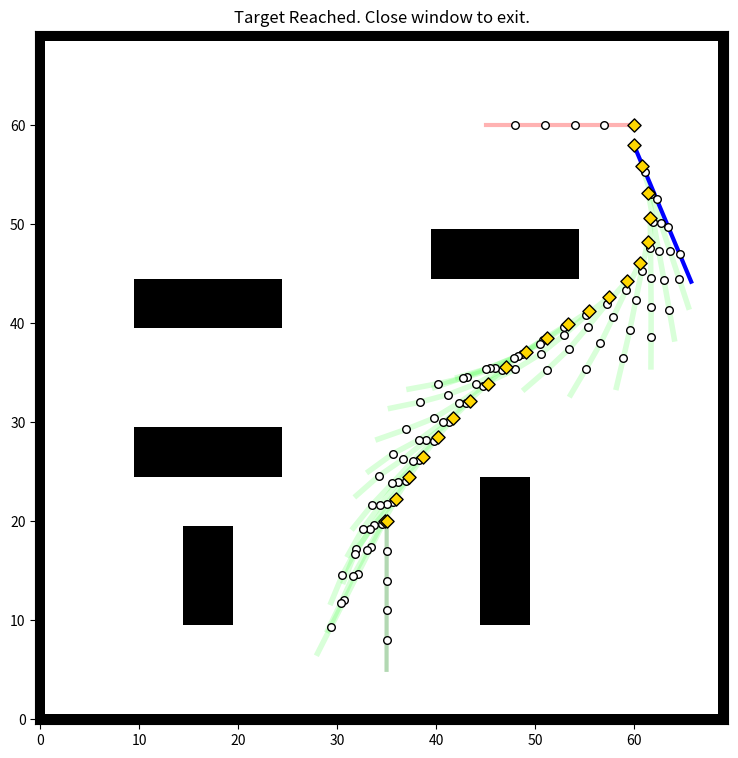

Python code for this plot:
import numpy as np
import matplotlib.pyplot as plt
import random
import math
from scipy.ndimage import binary_dilation
from scipy.interpolate import splprep, splev

# --- 1. CONFIGURATION ---
NUM_JOINTS = 4          
SEGMENT_LENGTH = 3.0    
SNAKE_WIDTH = 4.0       
INFLATION_RADIUS = int(SNAKE_WIDTH / 2.0 + 1.0)

# Constraints
JOINT_LIMIT = 15.0      # Degrees
MAX_TURN_ANGLE = np.deg2rad(15) 

RRT_STEP_SIZE = 2.0     
MAX_ITER = 8000         
W_POS = 1.0             
W_JOINT = 0.5           

# --- 2. KINEMATICS ---
def get_snake_body(state, yaw_override=None):
    """
    Returns the body points given state [x, y, j1, j2, j3, j4] and explicit yaw.
    """
    x, y = state[0], state[1]
    joint_angles = state[2:]
    
    current_angle = yaw_override
    body_points = [(x, y)] # Head
    
    cx, cy = x, y
    
    for i in range(len(joint_angles)):
        bx = cx - SEGMENT_LENGTH * math.cos(current_angle)
        by = cy - SEGMENT_LENGTH * math.sin(current_angle)
        body_points.append((bx, by))
        cx, cy = bx, by
        current_angle -= math.radians(joint_angles[i]) 

    bx = cx - SEGMENT_LENGTH * math.cos(current_angle)
    by = cy - SEGMENT_LENGTH * math.sin(current_angle)
    body_points.append((bx, by))
    
    return body_points

# --- 3. ENVIRONMENT ---
class DebrisMap:
    def __init__(self, width=70, height=70):
        self.width = width
        self.height = height
        self.raw_grid = np.zeros((height, width))
        self.planning_grid = np.zeros((height, width))
        self.create_hardcore_maze()
        self.inflate_obstacles(radius=INFLATION_RADIUS) 

    def create_hardcore_maze(self):
        self.raw_grid[0, :] = 1; self.raw_grid[-1, :] = 1
        self.raw_grid[:, 0] = 1; self.raw_grid[:, -1] = 1
        mid_x, mid_y = self.width // 2, self.height // 2
        
        self.raw_grid[mid_y-2:mid_y+2, 10:15] = 0 
        self.raw_grid[10:20, 15:20] = 1
        self.raw_grid[25:30, 10:25] = 1 
        self.raw_grid[40:45, 10:25] = 1 
        self.raw_grid[45:50, 40:55] = 1 
        self.raw_grid[10:25, 45:50] = 1
        
    def inflate_obstacles(self, radius):
        self.planning_grid = binary_dilation(self.raw_grid, structure=np.ones((radius*2, radius*2))).astype(int)

    def is_collision(self, x, y):
        if not (0 <= x < self.width and 0 <= y < self.height): return True
        return self.planning_grid[int(y), int(x)] == 1
        
    def check_line_collision(self, p1, p2):
        x1, y1 = p1; x2, y2 = p2
        dist = math.hypot(x2-x1, y2-y1)
        steps = int(dist * 3) 
        if steps == 0: return self.is_collision(x1, y1)
        for i in range(steps+1):
            t = i / steps
            px = x1 + t*(x2-x1)
            py = y1 + t*(y2-y1)
            if self.is_collision(px, py): return True
        return False

# --- 4. PLANNER ---
class CSpaceRRT:
    class Node:
        def __init__(self, state, parent=None, yaw=0.0):
            self.state = np.array(state) 
            self.parent = parent
            self.yaw = yaw 

    def __init__(self, env, start_conf, goal_conf, start_yaw=0.0):
        self.env = env
        self.start = self.Node(start_conf, yaw=start_yaw)
        self.goal_conf = np.array(goal_conf)
        self.nodes = [self.start]
        self.finished = False
        self.path = None
        self.joint_limit = JOINT_LIMIT

        if not self.is_valid_configuration(self.start):
            print("CRITICAL: Start Configuration Collides!")
            self.start.state[0] = 35.0
            self.start.state[1] = 20.0

    def get_weighted_dist(self, s1, s2):
        d_pos = (s1[0]-s2[0])**2 + (s1[1]-s2[1])**2
        d_joints = np.sum((s1[2:] - s2[2:])**2)
        return math.sqrt(d_pos * W_POS + d_joints * W_JOINT)

    def get_random_sample(self):
        if random.random() < 0.10: 
            return self.goal_conf
        margin = 3
        rx = random.uniform(margin, self.env.width-margin)
        ry = random.uniform(margin, self.env.height-margin)
        r_joints = [random.uniform(-self.joint_limit, self.joint_limit) for _ in range(NUM_JOINTS)]
        return np.array([rx, ry] + r_joints)
    
    def step(self):
        if self.finished: return False
        
        rnd = self.get_random_sample()
        dlist = [self.get_weighted_dist(node.state, rnd) for node in self.nodes]
        nearest_node = self.nodes[np.argmin(dlist)]
        
        dx = rnd[0] - nearest_node.state[0]
        dy = rnd[1] - nearest_node.state[1]
        target_yaw = math.atan2(dy, dx)
        
        current_yaw = nearest_node.yaw
        diff_yaw = target_yaw - current_yaw
        
        while diff_yaw > math.pi: diff_yaw -= 2*math.pi
        while diff_yaw < -math.pi: diff_yaw += 2*math.pi
        
        if abs(diff_yaw) > MAX_TURN_ANGLE:
            diff_yaw = MAX_TURN_ANGLE * np.sign(diff_yaw)
            
        new_yaw = current_yaw + diff_yaw
        
        new_x = nearest_node.state[0] + RRT_STEP_SIZE * math.cos(new_yaw)
        new_y = nearest_node.state[1] + RRT_STEP_SIZE * math.sin(new_yaw)
        
        current_joints = nearest_node.state[2:]
        target_joints = rnd[2:]
        new_joints = current_joints + (target_joints - current_joints) * 0.5 
        
        new_state = np.array([new_x, new_y, *new_joints])
        new_node = self.Node(new_state, nearest_node, yaw=new_yaw)
        
        if self.is_valid_configuration(new_node):
            self.nodes.append(new_node)
            
            dist_to_goal = self.get_weighted_dist(new_node.state, self.goal_conf)
            if dist_to_goal <= 4.0: 
                print(f"Goal Reached! Final Dist: {dist_to_goal:.2f}")
                self.finished = True
                self.path = self.extract_path(new_node)
                return True
        return False
    
    def is_valid_configuration(self, node):
        body = get_snake_body(node.state, yaw_override=node.yaw)
        for (bx, by) in body:
            if not (0 <= bx < self.env.width and 0 <= by < self.env.height): return False
        for i in range(len(body)-1):
            if self.env.check_line_collision(body[i], body[i+1]): return False 
        return True

    def extract_path(self, node):
        path = []
        while node is not None:
            path.append((node.state, node.yaw))
            node = node.parent
        return path[::-1]

# --- 5. SMOOTHING ---
def smooth_path_bspline(path_data, num_points=100):
    states = [p[0] for p in path_data]
    x = [s[0] for s in states]
    y = [s[1] for s in states]
    
    if len(x) < 3: return path_data 

    tck, u = splprep([x, y], s=3.0)
    u_new = np.linspace(0, 1, num_points)
    new_points = splev(u_new, tck)
    new_x, new_y = new_points[0], new_points[1]
    
    smoothed_path = []
    old_joints = np.array([s[2:] for s in states])
    new_joints_array = np.array([np.interp(u_new, np.linspace(0, 1, len(x)), old_joints[:, j]) for j in range(NUM_JOINTS)]).T

    for i in range(len(new_x)):
        if i < len(new_x) - 1:
            dx = new_x[i+1] - new_x[i]
            dy = new_y[i+1] - new_y[i]
            new_yaw = math.atan2(dy, dx)
        else:
            new_yaw = smoothed_path[-1][1]
            
        state = np.array([new_x[i], new_y[i], *new_joints_array[i]])
        smoothed_path.append((state, new_yaw))
        
    return smoothed_path

# --- 6. VISUALIZATION ---
def draw_snake_line(ax, state, yaw, color='blue', alpha=1.0, lw=3):
    body = get_snake_body(state, yaw_override=yaw)
    bx, by = zip(*body)
    
    ax.plot(bx, by, color=color, linestyle='-', linewidth=lw, alpha=alpha, zorder=15)
    ax.scatter(bx[:-1], by[:-1], color='white', edgecolor='black', s=30, zorder=16)
    ax.scatter(bx[0], by[0], color='gold', edgecolor='black', marker='D', s=45, zorder=17)

def main():
    WIDTH, HEIGHT = 70, 70
    
    START_CONF = np.array([35.0, 20.0, 0.0, 0.0, 0.0, 0.0]) # 6D
    START_YAW = 1.57
    
    GOAL_CONF  = np.array([60.0, 60.0, 0.0, 0.0, 0.0, 0.0])
    GOAL_YAW = 0.0
    
    env = DebrisMap(WIDTH, HEIGHT)
    planner = CSpaceRRT(env, START_CONF, GOAL_CONF, start_yaw=START_YAW)
    
    fig, ax = plt.subplots(figsize=(9,9))
    plt.ion() 
    
    print("Searching 6D C-Space...")
    frame_count = 0
    while not planner.finished:
        if frame_count > MAX_ITER: break

        for _ in range(50): 
            planner.step()
            frame_count += 1
            if planner.finished: break
            
        ax.clear()
        ax.imshow(env.raw_grid, cmap='Greys', origin='lower', vmin=0, vmax=1)
        ax.imshow(env.planning_grid, cmap='Reds', alpha=0.2, origin='lower')
        
        # Draw Branches
        for node in planner.nodes:
            if node.parent:
                ax.plot([node.parent.state[0], node.state[0]], 
                        [node.parent.state[1], node.state[1]], 
                        color='blue', linewidth=1, alpha=1.0)

        # Draw Active Snake
        if planner.nodes:
            curr = planner.nodes[-1]
            draw_snake_line(ax, curr.state, curr.yaw, color='magenta', lw=2)
            
        draw_snake_line(ax, START_CONF, START_YAW, color='green', alpha=0.5)
        draw_snake_line(ax, GOAL_CONF, GOAL_YAW, color='red', alpha=0.5)
        
        ax.set_title(f"Searching... Nodes: {len(planner.nodes)}")
        plt.pause(0.001)

    # --- REPLAY WITH SWEPT VOLUME ---
    if planner.path:
        print("Path Found! Smoothing...")
        raw_path = planner.path
        smooth_path = smooth_path_bspline(raw_path, num_points=100)
        
        # Extract trail for visualizing the "Full Configuration Path"
        # We will draw "ghost" bodies at intervals
        trail_indices = list(range(0, len(smooth_path), 5))

        for i, (state, yaw) in enumerate(smooth_path):
            ax.clear()
            ax.imshow(env.raw_grid, cmap='Greys', origin='lower')
            
            # 1. Draw the Swept Volume (The "Ghost" Trail)
            # This visualizes the PATH OF THE BODY, not just the head
            for idx in trail_indices:
                if idx > i: break # Only draw trail up to current point
                t_state, t_yaw = smooth_path[idx]
                # Draw faint green body
                draw_snake_line(ax, t_state, t_yaw, color='lime', alpha=0.15, lw=4)
            
            # 2. Draw Start/Goal
            draw_snake_line(ax, START_CONF, START_YAW, color='green', alpha=0.3)
            draw_snake_line(ax, GOAL_CONF, GOAL_YAW, color='red', alpha=0.3)
            
            # 3. Draw Active Snake
            draw_snake_line(ax, state, yaw, color='blue', alpha=1.0)
            
            ax.set_title(f"Replaying Full Body Path: {int(i/len(smooth_path)*100)}%")
            plt.pause(0.02)
        
        ax.set_title("Target Reached. Close window to exit.")
        plt.ioff()
        plt.show() 
    else:
        print("No path found.")
        plt.ioff()
        plt.show()

if __name__ == "__main__":
    main()